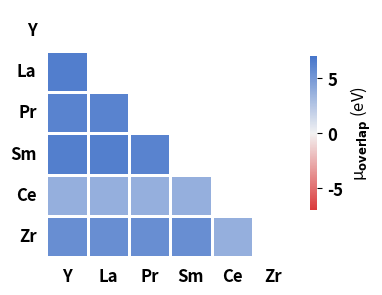

Source code (Python):
# Plots the overlap in oxygen chemical potential between 2 AO phases as a heatmap
# if the value is positive (+), then this is overlap distance
# if the value is negative (-), then this is the distance between

import pandas as pd
import itertools
import matplotlib.pyplot as plt
import seaborn as sns
import numpy as np

plt.rcParams["figure.dpi"] = 800
plt.rcParams["figure.figsize"] = (4, 4)
plt.rcParams["font.size"] = 12
plt.rcParams["font.serif"] = "Helvetica"
plt.rcParams["font.weight"] = "bold"


cations = ["Y", "La", "Pr", "Sm", "Ce", "Zr"]
combos = list(
    itertools.combinations(cations, 2)
)  # creates a list of all combinations of cations

label = "overlap (eV)"

chempot_overlaps = np.array(
    [
        [np.nan, np.nan, np.nan, np.nan, np.nan, np.nan],
        [6.4569, np.nan, np.nan, np.nan, np.nan, np.nan],
        [6.2252, 6.2252, np.nan, np.nan, np.nan, np.nan],
        [6.4366, 6.4366, 6.2252, np.nan, np.nan, np.nan],
        [3.7280, 3.7280, 3.7280, 3.7280, np.nan, np.nan],
        [5.6283, 5.6283, 5.6283, 5.6283, 3.7280, np.nan],
    ]
)

sns.heatmap(
    chempot_overlaps,
    square=True,
    vmin=-7,
    vmax=7,
    cmap=sns.diverging_palette(
        12,
        255,
        as_cmap=True,
    ),  # sns.color_palette("vlag_r", as_cmap=True),  # coolwarm_r
    xticklabels=("Y", "La", "Pr", "Sm", "Ce", "Zr"),
    yticklabels=("Y", "La", "Pr", "Sm", "Ce", "Zr"),
    annot=False,
    fmt=".1f",
    linewidths=0.75,
    cbar_kws={
        "label": r"μ$_{\rm \bf overlap}$ (eV)",
        "shrink": 0.5,
        "ticks": [-5, 0.0, 5],
    },
    annot_kws={"fontsize": 6, "color": "k"},
    cbar=True,
    center=0,
)
plt.xticks(weight="bold")
plt.yticks(weight="bold")
plt.yticks(rotation=0)
plt.tick_params(left=False, bottom=False)
plt.show()
